Run: headless pygame with SDL's dummy video driver; simulated clock (each Clock.tick advances the game by its frame time, no real sleeping); random seed 0; keys injected as events and as key.get_pressed() state; no mouse input.
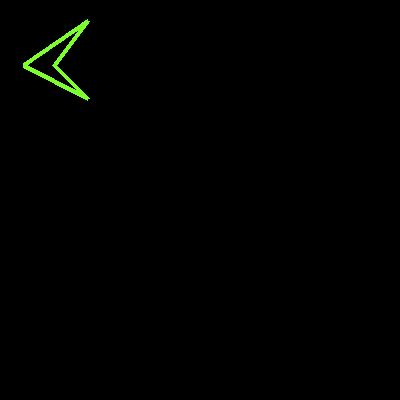
Frame 1 of 4 · flips 1–60 · no input
Frame 2 of 4 · flips 61–180 · tapped SPACE, RETURN · held RIGHT (→), D · screen unchanged from frame 1, image omitted
Frame 3 of 4 · flips 181–300 · held DOWN (↓), S · screen unchanged from frame 2, image omitted
Frame 4 of 4 · flips 301–420 · held LEFT (←), A, UP (↑), W · screen unchanged from frame 3, image omitted

The pygame program that drew these frames:

import pygame

pygame.init()
screen = pygame.display.set_mode((400,400))
done = False

while not done:
    for event in pygame.event.get():
        if event.type == pygame.QUIT:
            done = True
    pygame.draw.polygon(screen, (125,255,45), ((23,65),(87,21),(54,65),(87,98)),width=5)
    pygame.display.flip()
